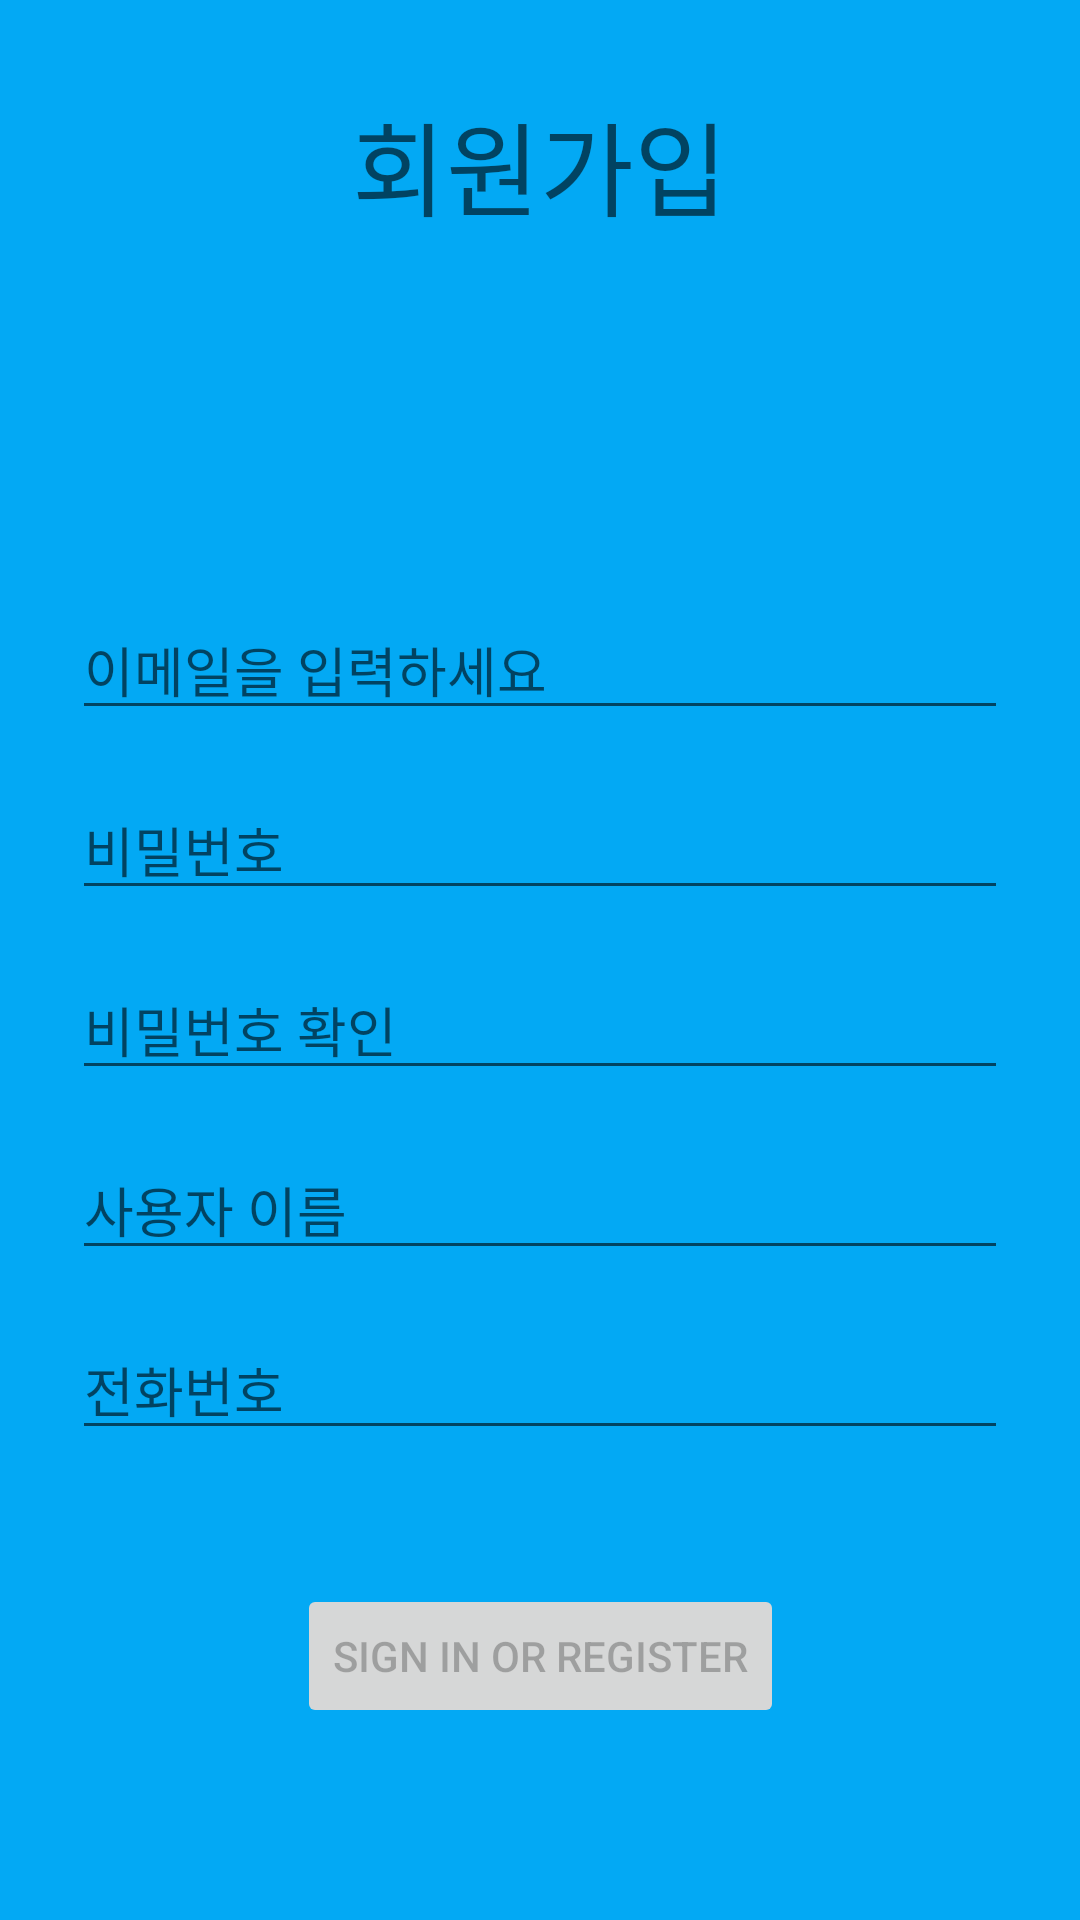

The Android layout XML behind this screen, and the referenced resources:
<!-- AndroidManifest.xml: application theme FullScreenTheme -->
<!-- res/layout/activity_signup.xml -->
<?xml version="1.0" encoding="utf-8"?>
<androidx.constraintlayout.widget.ConstraintLayout xmlns:android="http://schemas.android.com/apk/res/android"
    xmlns:app="http://schemas.android.com/apk/res-auto"
    xmlns:tools="http://schemas.android.com/tools"
    android:id="@+id/container"
    android:layout_width="match_parent"
    android:layout_height="match_parent"
    android:background="#03A9F4"
    android:paddingLeft="@dimen/activity_horizontal_margin"
    android:paddingTop="@dimen/activity_vertical_margin"
    android:paddingRight="@dimen/activity_horizontal_margin"
    android:paddingBottom="@dimen/activity_vertical_margin"
    tools:context=".Some.login.LoginActivity">

    <TextView
        android:id="@+id/title2"
        android:layout_width="wrap_content"
        android:layout_height="wrap_content"
        android:layout_marginTop="30dp"
        android:text="회원가입"
        android:textAppearance="@style/TextAppearance.AppCompat.Display1"
        app:layout_constraintEnd_toEndOf="parent"
        app:layout_constraintStart_toStartOf="parent"
        app:layout_constraintTop_toTopOf="parent" />


    <EditText
        android:id="@+id/phone"
        android:layout_width="0dp"
        android:layout_height="wrap_content"
        android:layout_marginStart="24dp"
        android:layout_marginTop="440dp"
        android:layout_marginEnd="24dp"

        android:hint="전화번호"
        android:imeActionLabel="@string/action_sign_in_short"
        android:imeOptions="actionDone"
        android:inputType="textPassword"
        android:selectAllOnFocus="true"
        app:layout_constraintEnd_toEndOf="parent"
        app:layout_constraintStart_toStartOf="parent"
        app:layout_constraintTop_toTopOf="parent" />

    <EditText
        android:id="@+id/username"
        android:layout_width="0dp"
        android:layout_height="wrap_content"
        android:layout_marginStart="24dp"
        android:layout_marginTop="200dp"
        android:layout_marginEnd="24dp"

        android:hint="이메일을 입력하세요"
        android:inputType="textEmailAddress"
        android:selectAllOnFocus="true"
        app:layout_constraintEnd_toEndOf="parent"
        app:layout_constraintStart_toStartOf="parent"
        app:layout_constraintTop_toTopOf="parent" />

    <EditText
        android:id="@+id/password"
        android:layout_width="0dp"
        android:layout_height="wrap_content"
        android:layout_marginStart="24dp"
        android:layout_marginTop="260dp"

        android:layout_marginEnd="24dp"
        android:hint="비밀번호"
        android:imeActionLabel="@string/action_sign_in_short"
        android:imeOptions="actionDone"
        android:inputType="textPassword"
        android:selectAllOnFocus="true"
        app:layout_constraintEnd_toEndOf="parent"
        app:layout_constraintStart_toStartOf="parent"
        app:layout_constraintTop_toTopOf="parent" />

    <EditText
        android:id="@+id/password2"
        android:layout_width="0dp"
        android:layout_height="wrap_content"
        android:layout_marginStart="24dp"
        android:layout_marginTop="320dp"
        android:layout_marginEnd="24dp"

        android:hint="비밀번호 확인"
        android:imeActionLabel="@string/action_sign_in_short"
        android:imeOptions="actionDone"
        android:inputType="textPassword"
        android:selectAllOnFocus="true"
        app:layout_constraintEnd_toEndOf="parent"
        app:layout_constraintStart_toStartOf="parent"
        app:layout_constraintTop_toTopOf="parent" />

    <EditText
        android:id="@+id/name"
        android:layout_width="0dp"
        android:layout_height="wrap_content"
        android:layout_marginStart="24dp"
        android:layout_marginTop="380dp"
        android:layout_marginEnd="24dp"

        android:hint="사용자 이름"
        android:imeActionLabel="@string/action_sign_in_short"
        android:imeOptions="actionDone"
        android:inputType="textPassword"
        android:selectAllOnFocus="true"
        app:layout_constraintEnd_toEndOf="parent"
        app:layout_constraintStart_toStartOf="parent"
        app:layout_constraintTop_toTopOf="parent" />

    <ProgressBar
        android:id="@+id/loading"
        android:layout_width="wrap_content"
        android:layout_height="wrap_content"
        android:layout_gravity="center"
        android:layout_marginStart="32dp"
        android:layout_marginTop="64dp"
        android:layout_marginEnd="32dp"
        android:layout_marginBottom="64dp"
        android:visibility="gone"
        app:layout_constraintBottom_toBottomOf="parent"
        app:layout_constraintEnd_toEndOf="@+id/password"
        app:layout_constraintHorizontal_bias="0.501"
        app:layout_constraintStart_toStartOf="@+id/password"
        app:layout_constraintTop_toTopOf="parent"
        app:layout_constraintVertical_bias="0.291" />

    <Button
        android:id="@+id/login"
        android:layout_width="wrap_content"
        android:layout_height="wrap_content"
        android:layout_gravity="start"
        android:layout_marginStart="48dp"
        android:layout_marginTop="16dp"
        android:layout_marginEnd="48dp"
        android:layout_marginBottom="64dp"
        android:enabled="false"
        android:text="@string/action_sign_in"
        app:layout_constraintBottom_toBottomOf="parent"
        app:layout_constraintEnd_toEndOf="parent"
        app:layout_constraintStart_toStartOf="parent"
        app:layout_constraintTop_toBottomOf="@+id/password"
        app:layout_constraintVertical_bias="1.0" />

</androidx.constraintlayout.widget.ConstraintLayout>
<!-- resources referenced by this layout -->
<resources>
  <string name="action_sign_in">Sign in or register</string>
  <string name="action_sign_in_short">Sign in</string>
  <style name="FullScreenTheme" parent="Theme.AppCompat.Light.NoActionBar">
          <item name="android:windowFullscreen">true</item>
      </style>
</resources>
